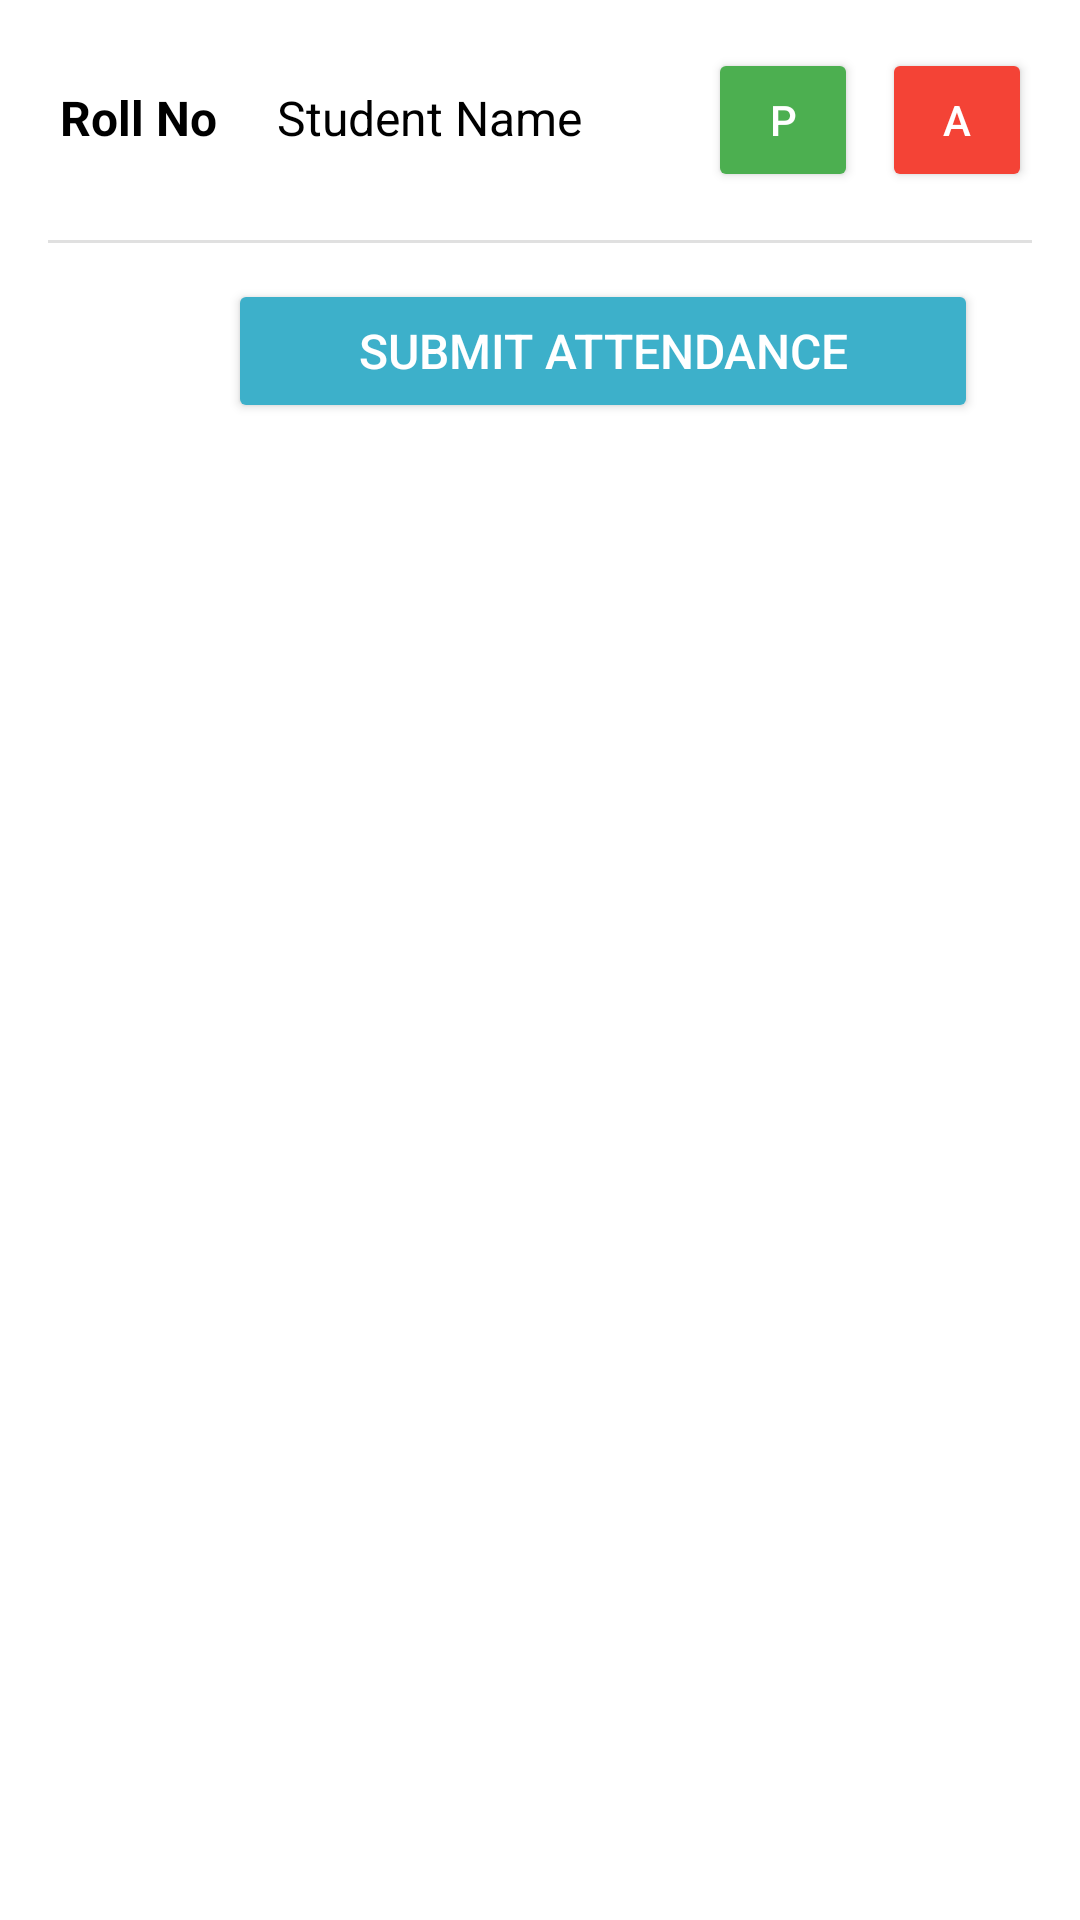

Write the Android layout XML for this screen, with the resource values it uses.
<!-- AndroidManifest.xml: application theme Theme.NIELIT.Light -->
<!-- res/layout/add_student_attendance.xml -->
<?xml version="1.0" encoding="utf-8"?>
<LinearLayout xmlns:android="http://schemas.android.com/apk/res/android"
    android:layout_width="match_parent"
    android:layout_height="wrap_content"
    android:background="?android:attr/selectableItemBackground"
    android:orientation="vertical"
    android:paddingStart="16dp"
    android:paddingTop="16dp"
    android:paddingEnd="16dp">

    <LinearLayout
        android:layout_width="match_parent"
        android:layout_height="wrap_content"
        android:orientation="horizontal">

        <TextView
            android:id="@+id/label_roll"
            android:layout_width="wrap_content"
            android:layout_height="wrap_content"
            android:padding="4dp"
            android:text="Roll No"
            android:textSize="16sp"
            android:textColor="#000000"
            android:textStyle="bold"
            android:layout_marginEnd="12dp" />

        
        <TextView
            android:id="@+id/label_student"
            android:layout_width="0dp"
            android:layout_height="wrap_content"
            android:layout_weight="1"
            android:padding="4dp"
            android:text="Student Name"
            android:textSize="16sp"
            android:textColor="#000000" />

        
        <Button
            android:id="@+id/button_present"
            android:layout_width="50dp"
            android:layout_height="wrap_content"
            android:layout_marginEnd="8dp"
            android:backgroundTint="#4CAF50"
            android:text="P"
            android:textColor="#FFFFFF"
            android:padding="8dp"
            android:textSize="14sp" />

        
        <Button
            android:id="@+id/button_absent"
            android:layout_width="50dp"
            android:layout_height="wrap_content"
            android:backgroundTint="#F44336"
            android:text="A"
            android:textColor="#FFFFFF"
            android:padding="8dp"
            android:textSize="14sp" />
    </LinearLayout>

    <View
        android:id="@+id/divider2"
        android:layout_width="match_parent"
        android:layout_height="1dp"
        android:layout_marginTop="16dp"
        android:background="?android:attr/listDivider" />

    
    <Button
        android:id="@+id/button_submit_attendance"
        android:layout_width="250dp"
        android:layout_height="wrap_content"
        android:text="Submit Attendance"
        android:textSize="16sp"
        android:layout_marginStart="60dp"
        android:layout_marginEnd="60dp"
        android:textColor="#FFFFFF"
        android:backgroundTint="@color/mybutton"
        android:padding="10dp"
        android:layout_marginTop="12dp" />
</LinearLayout>
<!-- resources referenced by this layout -->
<resources>
  <color name="mybutton">#3DB0CA</color>
  <style name="Theme.NIELIT.Light" parent="Theme.MaterialComponents.Light.NoActionBar">
          
          <item name="android:forceDarkAllowed">false</item>
  
          
          <item name="colorPrimary">@color/monoStone</item>
          <item name="colorPrimaryVariant">@color/purple_700</item>
          <item name="colorOnPrimary">@color/black</item>
          <item name="colorSecondary">@color/teal_200</item>
          <item name="colorSecondaryVariant">@color/teal_700</item>
          <item name="colorOnSecondary">@color/black</item>
  
          
          <item name="android:windowLightStatusBar">true</item>
          <item name="android:navigationBarColor">@color/white</item>
          <item name="android:windowBackground">@color/white</item>
          <item name="android:textColor">@color/black</item>
      </style>
  <color name="monoStone">#FF3AA8C1</color>
  <color name="purple_700">#FF3700B3</color>
  <color name="black">#FF000000</color>
  <color name="teal_200">#FF03DAC5</color>
  <color name="teal_700">#FF018786</color>
  <color name="white">#FFFFFFFF</color>
</resources>
